Dataset: data3 (GitHub, An-Shan/Bag-recognition-with-VGG16). Classes: backpack, bucket bag, duffle bag, fanny pack, luggage, messenger bag, saddle bag, satchel, sleeping bag, tote bag.

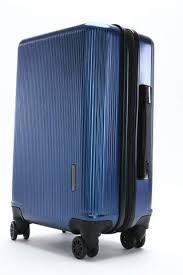
Label: luggage

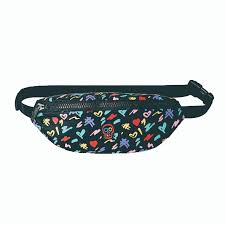
Label: fanny pack

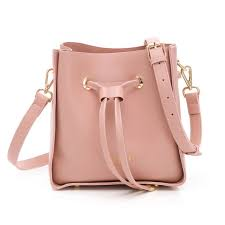
Label: bucket bag

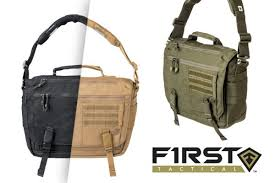
Label: messenger bag

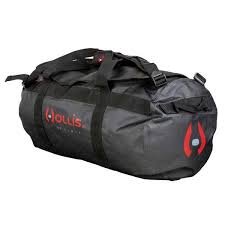
Label: duffle bag

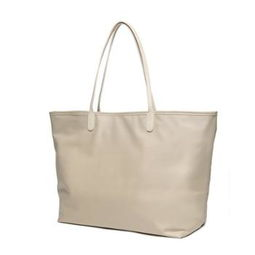
Label: tote bag
